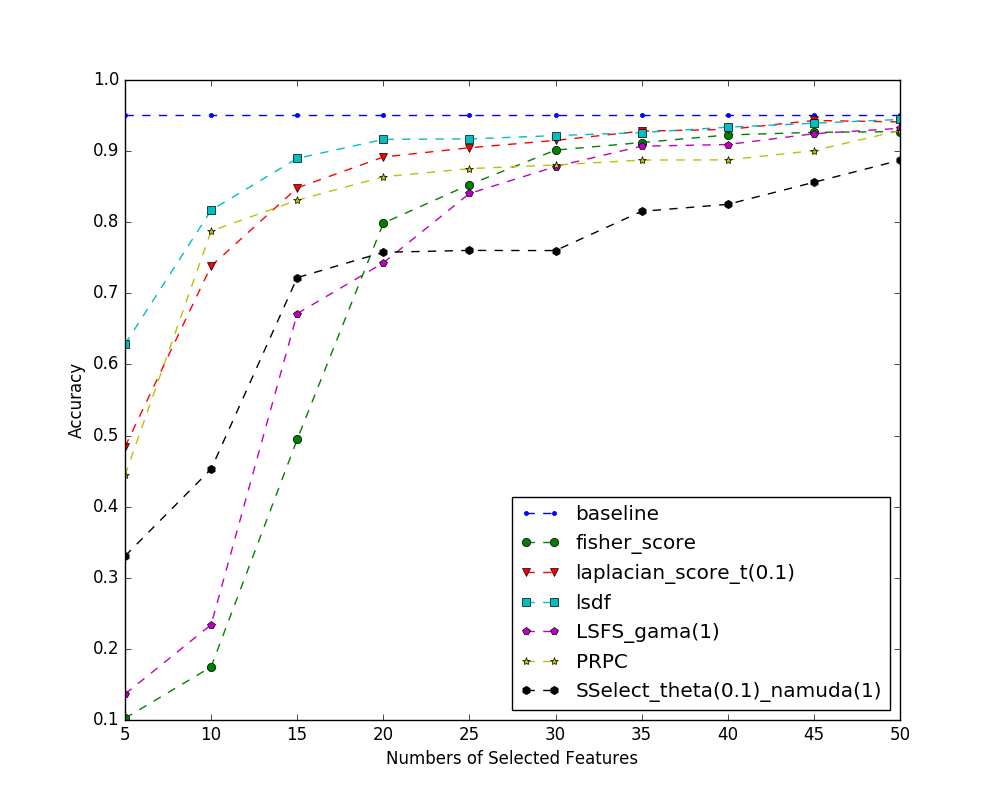

The data file committed next to this chart (first rows):
index name, 5, 10, 15, 20, 25, 30, 35, 40, 45, 50
baseline, 0.9504, 0.9504, 0.9504, 0.9504, 0.9504, 0.9504, 0.9504, 0.9504, 0.9504, 0.9504
fisher_score, 0.1024, 0.1746, 0.4947, 0.7988, 0.8529, 0.9014, 0.9121, 0.9227, 0.9264, 0.9275
laplacian_score_t(0.1), 0.4842, 0.7383, 0.8482, 0.8917, 0.9047, 0.9151, 0.9281, 0.9305, 0.9431, 0.941
lsdf, 0.6286, 0.8168, 0.8898, 0.9164, 0.9171, 0.9218, 0.9261, 0.9337, 0.9393, 0.9445
LSFS_gama(1), 0.1364, 0.234, 0.6715, 0.7428, 0.8404, 0.8783, 0.9069, 0.9093, 0.9245, 0.9321
PRPC, 0.4442, 0.7877, 0.8309, 0.8639, 0.8754, 0.8805, 0.8874, 0.8876, 0.9007, 0.9289
SSelect_theta(0.1)_namuda(1), 0.3306, 0.4528, 0.7221, 0.7577, 0.7604, 0.7601, 0.8153, 0.8251, 0.8561, 0.8872
